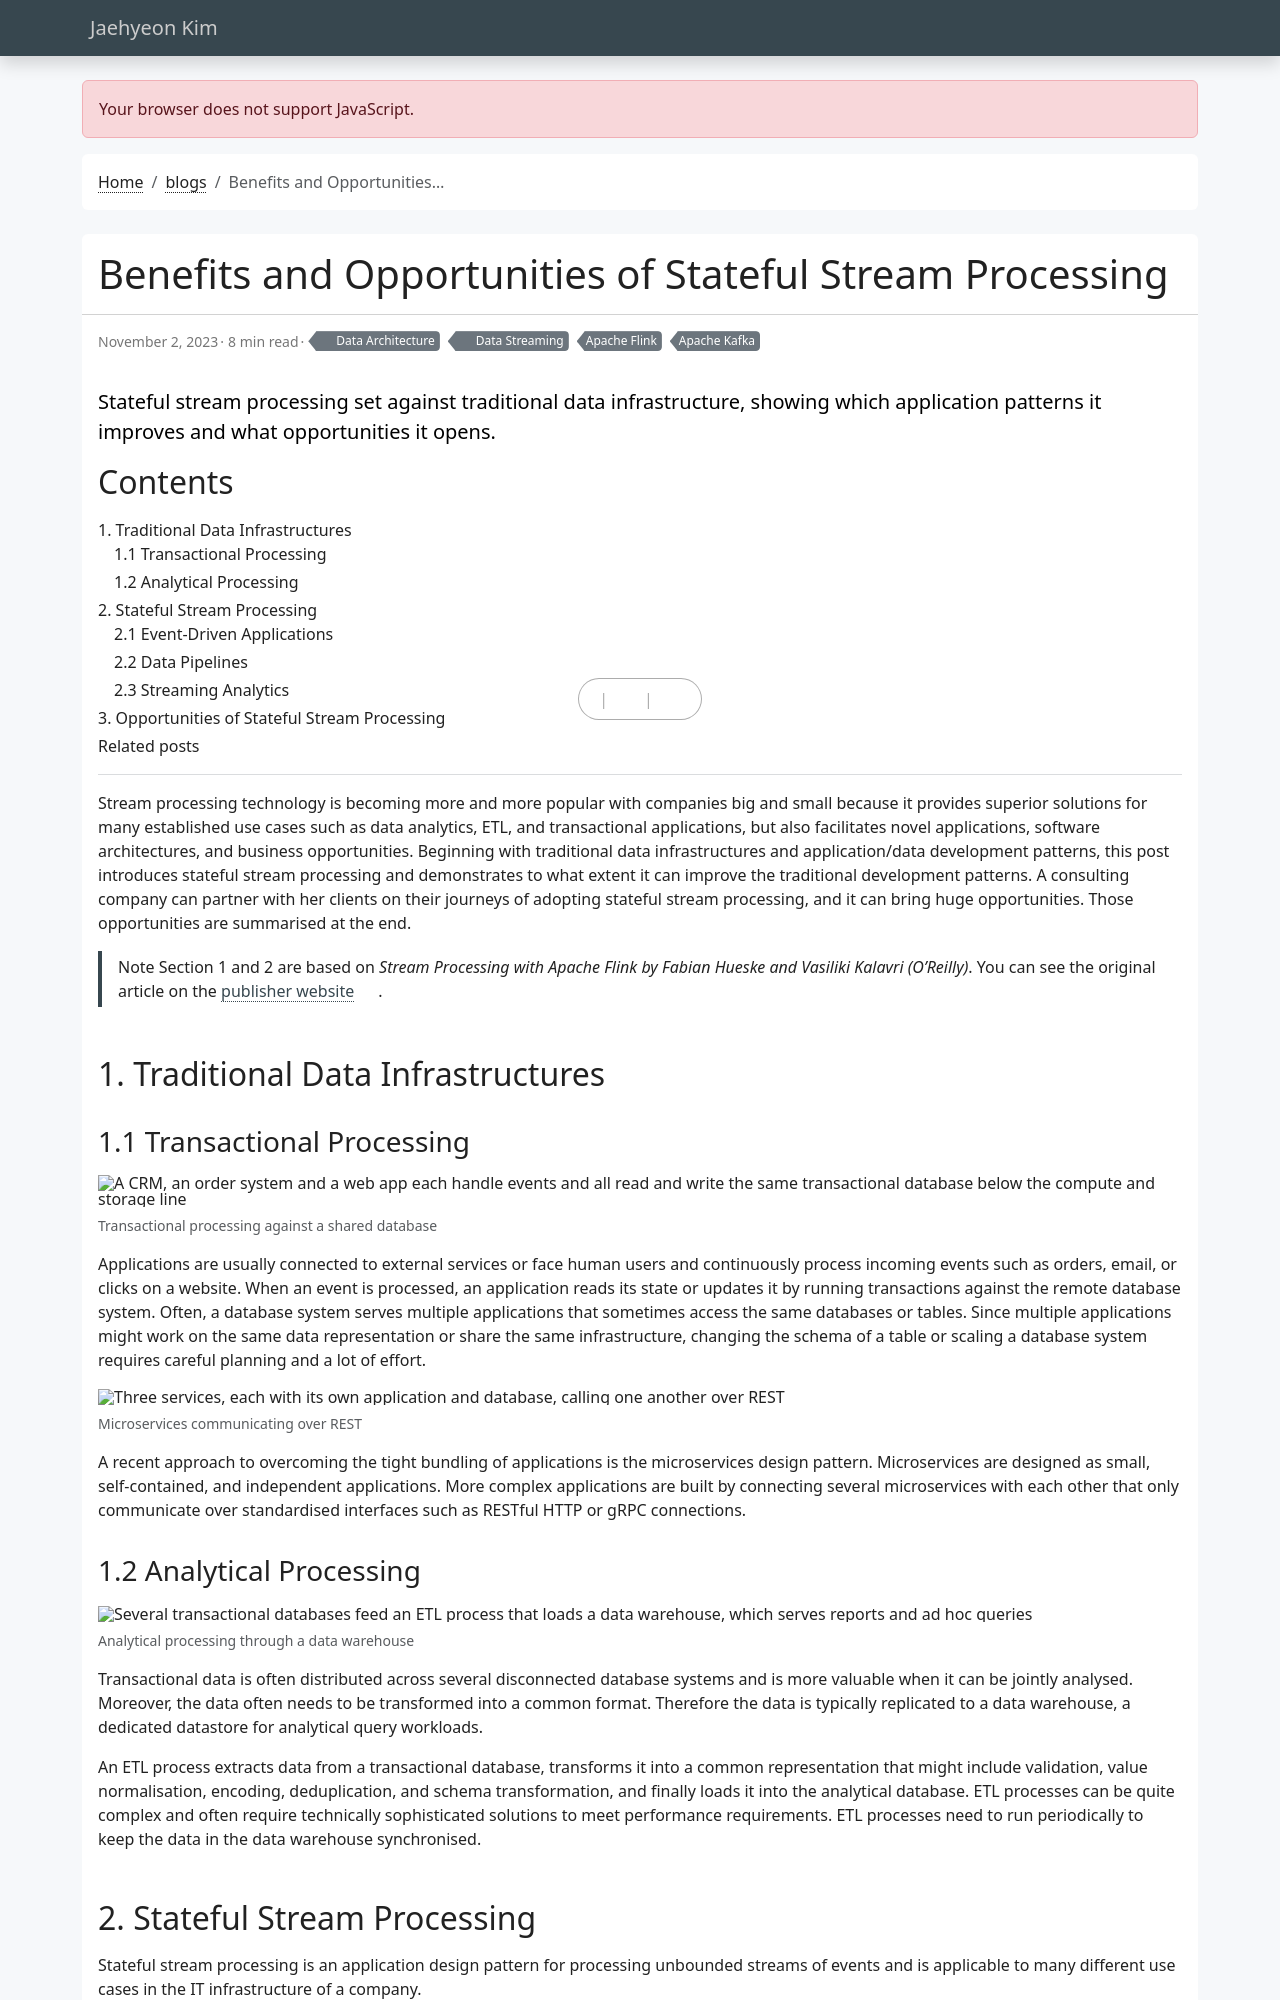

repository: jaehyeon-kim/jaehyeon-kim.github.io · page: blog/2023-11-02-stateful-stream-processing/index.html · generator: jekyll

---
title: Benefits and Opportunities of Stateful Stream Processing
date: 2023-11-02
draft: false
featured: false
comment: true
toc: true
# series:
#   - Kafka Connect for AWS Services Integration
categories:
  - Data Architecture
  - Data Streaming
tags: 
  - Apache Flink
  - Apache Kafka
description: Stateful stream processing set against traditional data infrastructure, showing which application patterns it improves and what opportunities it opens.
---

Stream processing technology is becoming more and more popular with companies big and small because it provides superior solutions for many established use cases such as data analytics, ETL, and transactional applications, but also facilitates novel applications, software architectures, and business opportunities. Beginning with traditional data infrastructures and application/data development patterns, this post introduces stateful stream processing and demonstrates to what extent it can improve the traditional development patterns. A consulting company can partner with her clients on their journeys of adopting stateful stream processing, and it can bring huge opportunities. Those opportunities are summarised at the end.

> Note Section 1 and 2 are based on _Stream Processing with Apache Flink by Fabian Hueske and Vasiliki Kalavri (O'Reilly)_. You can see the original article on the [publisher website](https://www.oreilly.com/library/view/stream-processing-with/9781491974285/ch01.html).

## 1. Traditional Data Infrastructures

### 1.1 Transactional Processing

![A CRM, an order system and a web app each handle events and all read and write the same transactional database below the compute and storage line](figure1.png#center "Transactional processing against a shared database")

Applications are usually connected to external services or face human users and continuously process incoming events such as orders, email, or clicks on a website. When an event is processed, an application reads its state or updates it by running transactions against the remote database system. Often, a database system serves multiple applications that sometimes access the same databases or tables. Since multiple applications might work on the same data representation or share the same infrastructure, changing the schema of a table or scaling a database system requires careful planning and a lot of effort.

![Three services, each with its own application and database, calling one another over REST](figure2.png#center "Microservices communicating over REST")

A recent approach to overcoming the tight bundling of applications is the microservices design pattern. Microservices are designed as small, self-contained, and independent applications. More complex applications are built by connecting several microservices with each other that only communicate over standardised interfaces such as RESTful HTTP or gRPC connections.
